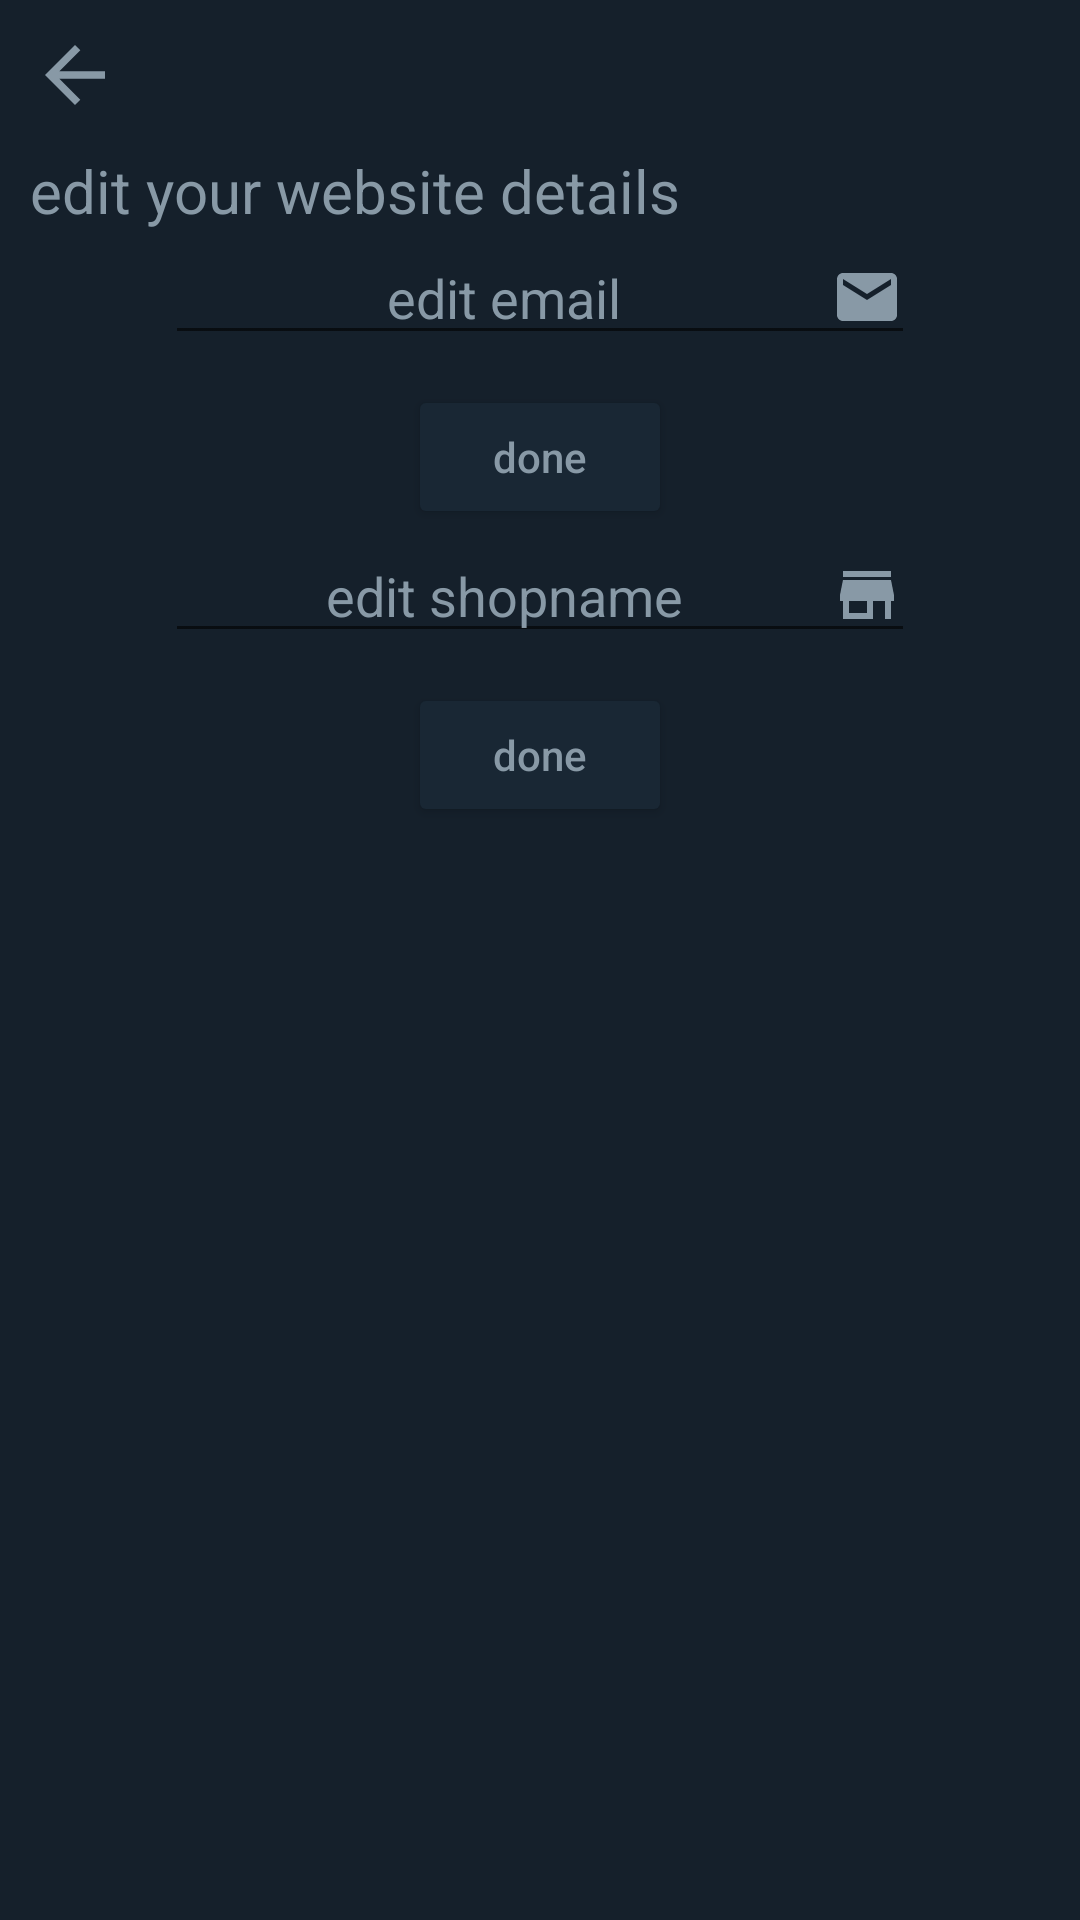

This screen was rendered from an Android layout file. Write that file and the resources it references.
<!-- AndroidManifest.xml: application theme Theme.Kasamo -->
<!-- res/layout/activity_editweb.xml -->
<?xml version="1.0" encoding="utf-8"?>
<androidx.constraintlayout.widget.ConstraintLayout xmlns:android="http://schemas.android.com/apk/res/android"
    xmlns:app="http://schemas.android.com/apk/res-auto"
    xmlns:tools="http://schemas.android.com/tools"
    android:layout_width="match_parent"
    android:layout_height="match_parent"
    tools:context=".editweb"
    android:background="#15202B">

    <LinearLayout
        android:layout_width="match_parent"
        android:layout_height="match_parent"
        android:orientation="vertical">


        <ImageButton
            android:layout_width="wrap_content"
            android:layout_height="wrap_content"
            android:background="@null"
            android:id="@+id/webeditback"
            android:src="@drawable/ic_baseline_arrow_back_24"
            android:layout_margin="10dp"/>

        <TextView
            android:layout_width="match_parent"
            android:layout_height="wrap_content"
            android:textSize="20sp"
            android:layout_marginLeft="10dp"
            android:text="edit your website details"
            android:textColor="#8899A6"/>

        <EditText
            android:layout_width="250dp"
            android:layout_height="wrap_content"
            android:hint="edit email"
            android:drawableRight="@drawable/email"
            android:textColor="#8899A6"
            android:textColorHint="#8899A6"
            android:id="@+id/eemail"
            android:inputType="text"
            android:textAlignment="center"
            android:layout_gravity="center"/>

        <Button
            android:layout_width="wrap_content"
            android:layout_height="wrap_content"
            android:textAlignment="center"
            android:textColor="#8899A6"
            android:text="done"
            android:id="@+id/doneeditem"
            android:textAllCaps="false"
            android:backgroundTint="#192734"
            android:layout_gravity="center_horizontal"
            android:layout_marginTop="10dp"/>

        <EditText
            android:layout_width="250dp"
            android:layout_height="wrap_content"
            android:hint="edit shopname"
            android:drawableRight="@drawable/shop"
            android:textColor="#8899A6"
            android:textColorHint="#8899A6"
            android:id="@+id/eshopname"
            android:inputType="text"
            android:textAlignment="center"
            android:layout_gravity="center"/>
        <Button
            android:layout_width="wrap_content"
            android:layout_height="wrap_content"
            android:textAlignment="center"
            android:textColor="#8899A6"
            android:text="done"
            android:id="@+id/doneeditsn"
            android:textAllCaps="false"
            android:backgroundTint="#192734"
            android:layout_gravity="center_horizontal"
            android:layout_marginTop="10dp"/>



    </LinearLayout>

</androidx.constraintlayout.widget.ConstraintLayout>
<!-- resources referenced by this layout -->
<resources>
  <!-- drawable email (drawable) -->
  <vector android:height="24dp" android:tint="#8899A6"
      android:viewportHeight="24" android:viewportWidth="24"
      android:width="24dp" xmlns:android="http://schemas.android.com/apk/res/android">
      <path android:fillColor="@android:color/white" android:pathData="M20,4L4,4c-1.1,0 -1.99,0.9 -1.99,2L2,18c0,1.1 0.9,2 2,2h16c1.1,0 2,-0.9 2,-2L22,6c0,-1.1 -0.9,-2 -2,-2zM20,8l-8,5 -8,-5L4,6l8,5 8,-5v2z"/>
  </vector>
  <!-- drawable ic_baseline_arrow_back_24 (drawable) -->
  <vector android:height="30dp" android:tint="#8899A6"
      android:viewportHeight="24" android:viewportWidth="24"
      android:width="30dp" xmlns:android="http://schemas.android.com/apk/res/android">
      <path android:fillColor="@android:color/white" android:pathData="M20,11H7.83l5.59,-5.59L12,4l-8,8 8,8 1.41,-1.41L7.83,13H20v-2z"/>
  </vector>
  <!-- drawable shop (drawable) -->
  <vector android:height="24dp" android:tint="#8899A6"
      android:viewportHeight="24" android:viewportWidth="24"
      android:width="24dp" xmlns:android="http://schemas.android.com/apk/res/android">
      <path android:fillColor="@android:color/white" android:pathData="M20,4L4,4v2h16L20,4zM21,14v-2l-1,-5L4,7l-1,5v2h1v6h10v-6h4v6h2v-6h1zM12,18L6,18v-4h6v4z"/>
  </vector>
  <style name="Theme.Kasamo" parent="Theme.MaterialComponents.Light.NoActionBar">
          
          <item name="colorPrimary">@color/purple_500</item>
          <item name="colorPrimaryVariant">@color/purple_700</item>
          <item name="colorOnPrimary">@color/white</item>
          
          <item name="colorSecondary">@color/teal_200</item>
          <item name="colorSecondaryVariant">@color/teal_700</item>
          <item name="colorOnSecondary">@color/black</item>
          
          <item name="android:statusBarColor" tools:targetApi="l">?attr/colorPrimaryVariant</item>
          
      </style>
  <color name="purple_500">#FF6200EE</color>
  <color name="purple_700">#FF3700B3</color>
  <color name="white">#FFFFFFFF</color>
  <color name="teal_200">#FF03DAC5</color>
  <color name="teal_700">#FF018786</color>
  <color name="black">#FF000000</color>
</resources>
